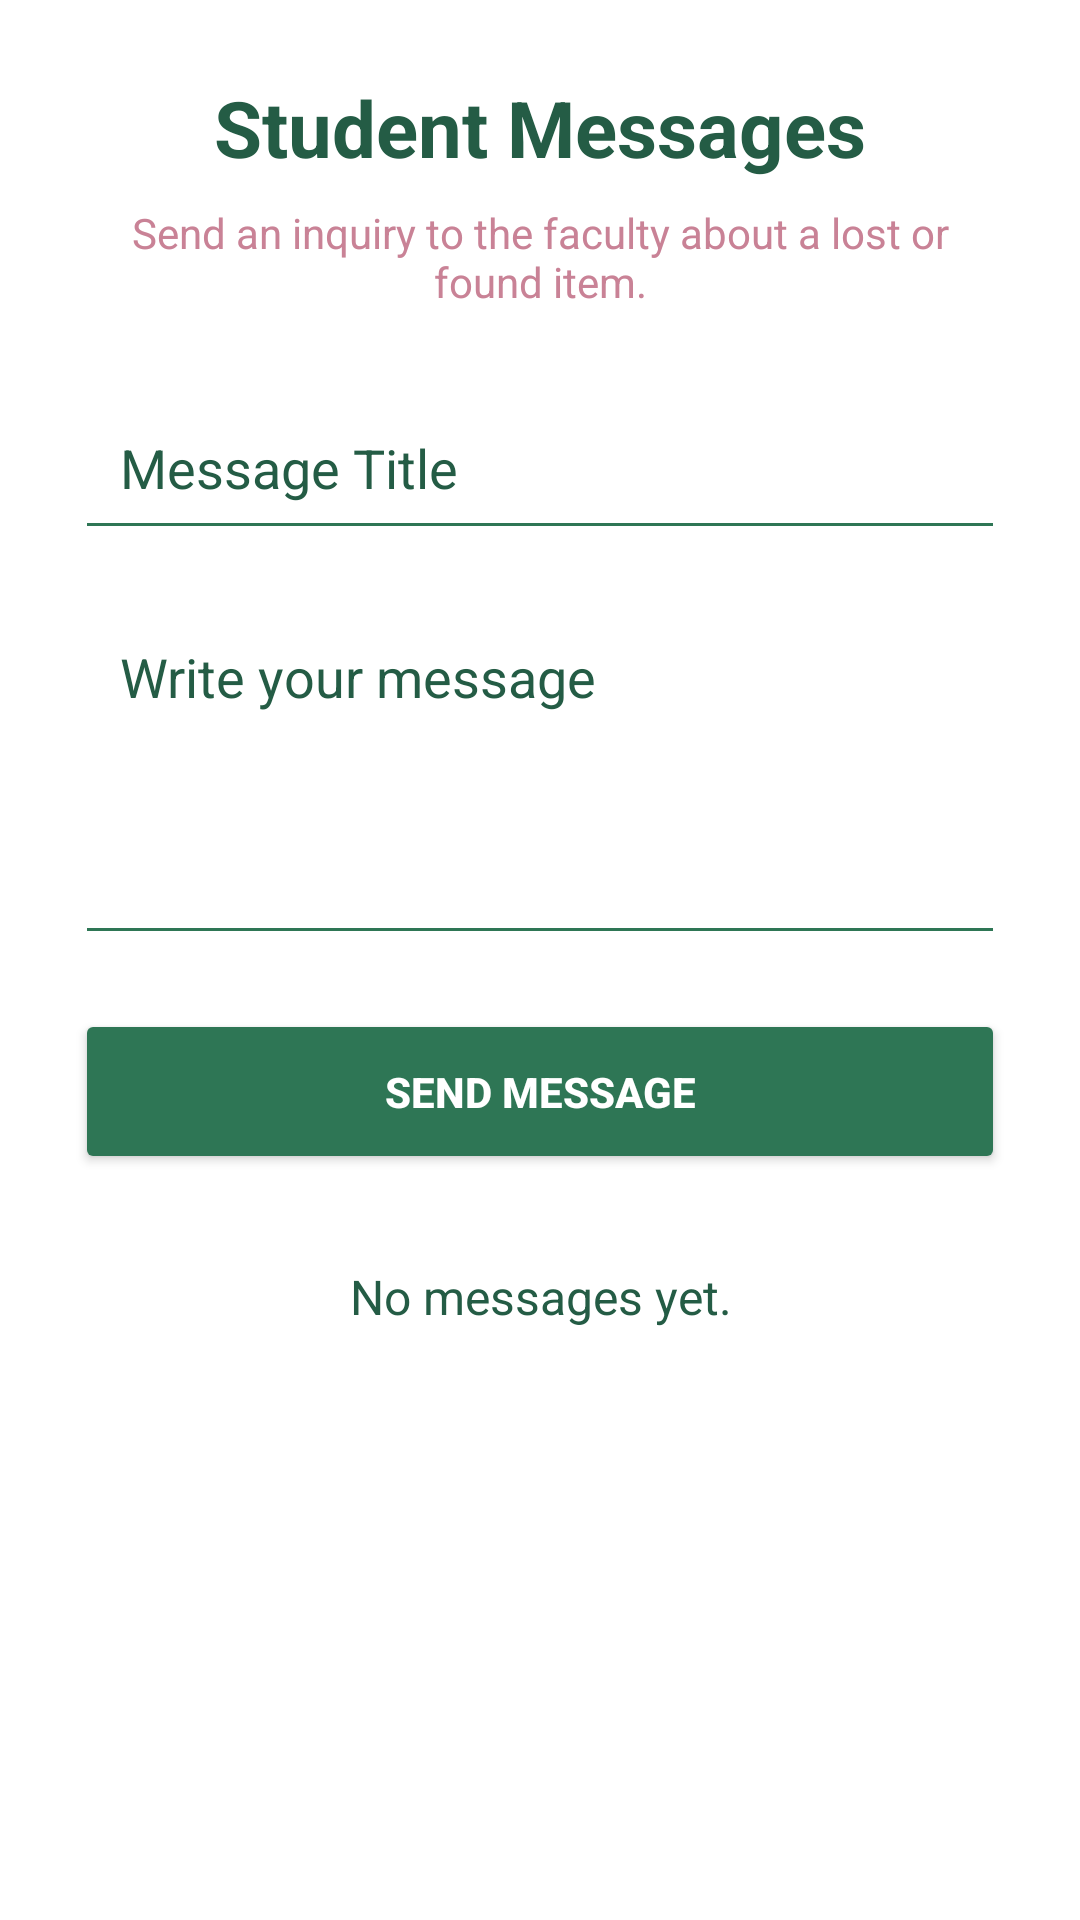

The Android layout XML behind this screen, and the referenced resources:
<!-- AndroidManifest.xml: application theme Theme.Group404LostFound -->
<!-- res/layout/activity_student_messages.xml -->
<?xml version="1.0" encoding="utf-8"?>
<ScrollView
    xmlns:android="http://schemas.android.com/apk/res/android"
    android:layout_width="match_parent"
    android:layout_height="match_parent"
    android:background="@color/white"
    android:fillViewport="true">

    <LinearLayout
        android:layout_width="match_parent"
        android:layout_height="wrap_content"
        android:orientation="vertical"
        android:padding="25dp"
        android:paddingBottom="30dp">

        <TextView
            android:layout_width="match_parent"
            android:layout_height="wrap_content"
            android:gravity="center"
            android:text="Student Messages"
            android:textColor="@color/dark_gray"
            android:textSize="26sp"
            android:textStyle="bold" />

        <TextView
            android:layout_width="match_parent"
            android:layout_height="wrap_content"
            android:layout_marginTop="8dp"
            android:gravity="center"
            android:text="Send an inquiry to the faculty about a lost or found item."
            android:textColor="@color/pink_accent"
            android:textSize="14sp" />

        <EditText
            android:id="@+id/messageTitle"
            android:layout_width="match_parent"
            android:layout_height="55dp"
            android:layout_marginTop="25dp"
            android:backgroundTint="@color/pink_primary"
            android:hint="Message Title"
            android:inputType="textCapSentences"
            android:padding="15dp"
            android:textColor="@color/dark_gray"
            android:textColorHint="@color/dark_gray" />

        <EditText
            android:id="@+id/messageContent"
            android:layout_width="match_parent"
            android:layout_height="120dp"
            android:layout_marginTop="15dp"
            android:backgroundTint="@color/pink_primary"
            android:gravity="top"
            android:hint="Write your message"
            android:inputType="textMultiLine|textCapSentences"
            android:padding="15dp"
            android:textColor="@color/dark_gray"
            android:textColorHint="@color/dark_gray" />

        <Button
            android:id="@+id/sendMessageButton"
            android:layout_width="match_parent"
            android:layout_height="55dp"
            android:layout_marginTop="18dp"
            android:backgroundTint="@color/pink_primary"
            android:text="SEND MESSAGE"
            android:textColor="@color/white"
            android:textStyle="bold" />

        <TextView
            android:id="@+id/noMessagesText"
            android:layout_width="match_parent"
            android:layout_height="wrap_content"
            android:layout_marginTop="30dp"
            android:gravity="center"
            android:text="No messages yet."
            android:textColor="@color/dark_gray"
            android:textSize="16sp" />

        <LinearLayout
            android:id="@+id/messagesContainer"
            android:layout_width="match_parent"
            android:layout_height="wrap_content"
            android:layout_marginTop="15dp"
            android:orientation="vertical" />

    </LinearLayout>

</ScrollView>
<!-- resources referenced by this layout -->
<resources>
  <color name="dark_gray">#245C45</color>
  <color name="pink_accent">#C98296</color>
  <color name="pink_primary">#2E7655</color>
  <color name="white">#FFFFFF</color>
  <style name="Theme.Group404LostFound" parent="Base.Theme.Group404LostFound" />
  <style name="Base.Theme.Group404LostFound" parent="Theme.Material3.Light.NoActionBar">
  
          <item name="colorPrimary">@color/pink_primary</item>
          <item name="colorOnPrimary">@color/white</item>
  
          <item name="colorSecondary">@color/pink_accent</item>
          <item name="colorOnSecondary">@color/white</item>
  
          <item name="android:colorBackground">@color/white</item>
          <item name="colorSurface">@color/white</item>
          <item name="colorOnSurface">@color/dark_gray</item>
  
          <item name="android:statusBarColor">@color/white</item>
          <item name="android:windowLightStatusBar">true</item>
  
          <item name="android:navigationBarColor">@color/white</item>
          <item name="android:windowLightNavigationBar">true</item>
  
      </style>
</resources>
